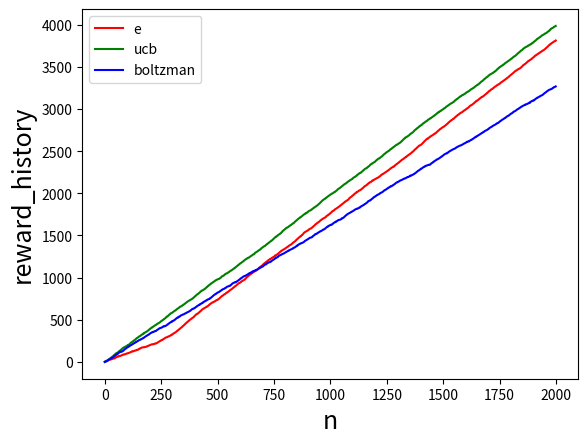

Generate this figure with matplotlib:
#!/usr/bin/python3
# coding = UTF-8
# this is program for K摇臂赌博机
# @python version 3.7.9
# [redacted]


import numpy as np
import matplotlib.pyplot as plt
class KB_Game(object):
    def __init__(self, *args, **kwargs):
        # 每个摇臂的平均收益
        self.q = np.array([0.0, 0.0, 0.0])
        # 每个摇臂摇动次数
        self.action_counts = np.array([0, 0, 0])
        # 当前平均的累积回报
        self.current_cumulative_rewards = 0.0
        # 动作空间
        self.action = [1, 2, 3]
        # 当前执行的次数
        self.counts = 0
        # 玩家玩的次数历史
        self.counts_history = []
        # 累积回报的历史
        self.cumulative_rewards_history = []
        # 当前的行为
        self.a = 1
        # 当前的收益
        self.reward = 0


    # 输入动作输出回报，就是模拟摇臂机给出奖励,动作1时输出回报均值为1，标准差为1的正态分布。 啊=2
    def step(self, a):
        r = 0
        if a == 1:
            r = np.random.normal(1, 1)
        if a == 2:
            r = np.random.normal(2, 1)
        if a == 3:
            r = np.random.normal(1.5, 1)
        return r


    # 策略选择， 这里面有三个算法，1-e-greedy，2-ucb, 3-boltzman
    # 当选择e-greedy的时候字典当中输入的e
    def choose_action(self, policy, **kwargs):
        action = 0
        if policy == 'e':
            if np.random.random() < kwargs['epsilon']:
                action = np.random.randint(1, 4)
            else:
                # 如果是不随机的话，则选择每个摇臂平均收益最大的，找到索引，+1 就是这个action
                action = np.argmax(self.q) + 1

        if policy == 'ucb':
            # 这个参数是ucb策略公式里面的 c
            c_ratio = kwargs['c_ratio']
            if 0 in self.action_counts:
                # np.where返回一个元组，(array([1, 2], dtype=int64),)，里面传入的参数必须是ndarray
                # 如果里面还有没有执行过的摇臂，就选第一个没有摇过的摇臂
                action = np.where(self.action_counts==0)[0][0] + 1
            else:
                # 这个就是ucb的策略选择公式
                value = self.q + c_ratio * np.sqrt(np.log(self.counts) / self.action_counts)
                action = np.argmax(value) + 1

        if policy == 'boltzman':
            tau = kwargs['temperature']
            p = np.exp(self.q / tau) / (np.sum(np.exp(self.q / tau)))
            # random.choice  从一维数组中产生随机样本一个，a是要产生随机样本的列表，参数p为一维数组是描述与a中每一项相关联的概率，如果没有看作是随机分布
            action = np.random.choice(self.action, p=p.ravel())
        return action


    def trian(self, play_total, policy, **kwargs):
        reward_1 = []
        reward_2 = []
        reward_3 = []
        # 进行训练
        for i in range(play_total):
            action = 0
            if policy == 'e':
                action = self.choose_action(policy, epsilon=kwargs['epsilon'])
            if policy == 'ucb':
                action = self.choose_action(policy, c_ratio=kwargs['c_ratio'])
            if policy == 'boltzman':
                action = self.choose_action(policy, temperature=kwargs['temperature'])
            # 实例拿到要执行的行为
            self.a = action
            # 与环境进行交互，通过step函数也就是在环境当中得到在该行为的奖励值 r
            self.reward = self.step(self.a)
            # 更新执行的次数
            self.counts += 1
            # 更新值函数，
            self.q[self.a - 1] = (self.q[self.a - 1] * self.action_counts[self.a - 1] + self.reward) / (self.action_counts[self.a - 1] + 1)
            # 更新行为执行的次数
            self.action_counts[self.a - 1] += 1
            reward_1.append([self.q[0]])
            reward_2.append([self.q[1]])
            reward_3.append([self.q[2]])
            # 更新当前的收益
            self.current_cumulative_rewards += self.reward
            self.cumulative_rewards_history.append(self.current_cumulative_rewards)
            self.counts_history.append(i)


    def reset(self):
        self.q = np.array([0.0, 0.0, 0.0])
        self.action_counts = np.array([0, 0, 0])
        self.current_cumulative_rewards = 0.0
        self.counts = 0
        self.counts_history = []
        self.cumulative_rewards_history = []
        self.a = 1
        self.reward = 0


    def plot(self, colors, policy):
        plt.figure(1)
        plt.plot(self.counts_history, self.cumulative_rewards_history, colors, label=policy)
        plt.legend()
        plt.xlabel('n', fontsize=18)
        plt.ylabel('reward_history', fontsize=18)


if __name__ == '__main__':
    np.random.seed(0)
    k_gamble = KB_Game()
    total = 2000

    k_gamble.trian(total, policy='e', epsilon=0.005)
    # k_gamble.plot(colors='r', policy='e', style='-.')
    k_gamble.plot(colors='r', policy='e')
    k_gamble.reset()
    k_gamble.trian(total, policy='ucb', c_ratio=0.5)
    # k_gamble.plot(colors='g', policy='ucb', style='-')
    k_gamble.plot(colors='g', policy='ucb')
    k_gamble.reset()
    k_gamble.trian(total, policy='boltzman', temperature=1)
    # k_gamble.plot(colors='b', policy='boltzman', style='--')
    k_gamble.plot(colors='b', policy='boltzman')
    plt.show()